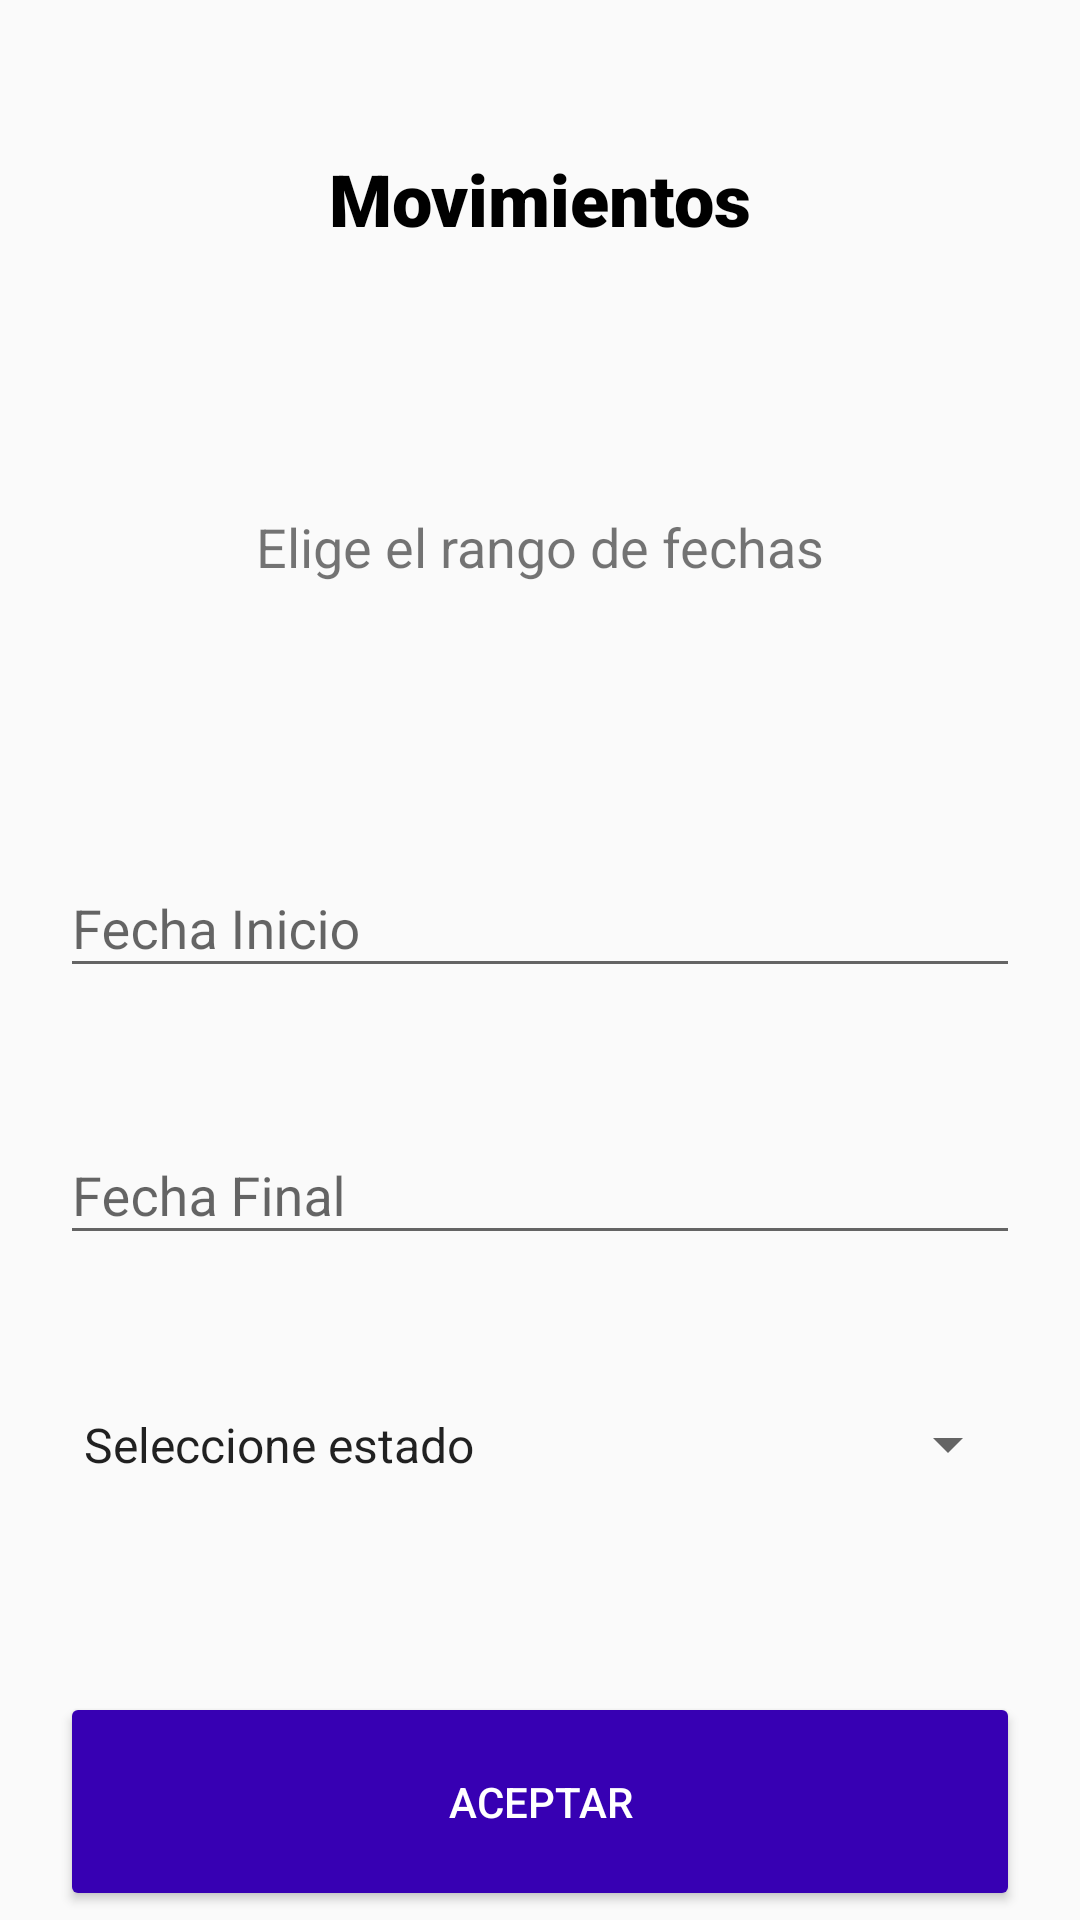

Write the Android layout XML for this screen, with the resource values it uses.
<!-- AndroidManifest.xml: application theme Theme.PuntoVenta -->
<!-- res/layout/activity_movimientos.xml -->
<?xml version="1.0" encoding="utf-8"?>
<LinearLayout xmlns:android="http://schemas.android.com/apk/res/android"
xmlns:app="http://schemas.android.com/apk/res-auto"
xmlns:tools="http://schemas.android.com/tools"
android:layout_width="match_parent"
android:layout_height="match_parent"
android:orientation="vertical"
tools:context=".Movimientos">

<ScrollView
    android:layout_width="match_parent"
    android:layout_height="match_parent">

    <LinearLayout
        android:layout_width="match_parent"
        android:layout_height="match_parent"
        android:orientation="vertical">

        <TextView
            android:id="@+id/textView7"
            android:layout_width="match_parent"
            android:layout_height="80dp"
            android:layout_marginLeft="20dp"
            android:layout_marginTop="50dp"
            android:layout_marginRight="20dp"
            android:layout_marginBottom="20dp"
            android:fontFamily="sans-serif-black"
            android:text="Movimientos"
            android:textAlignment="center"
            android:textColor="@color/black"
            android:textSize="24sp"
            app:layout_constraintEnd_toEndOf="parent"
            app:layout_constraintStart_toStartOf="parent"
            app:layout_constraintTop_toTopOf="parent" />

        <TextView
            android:id="@+id/textView8"
            android:layout_width="match_parent"
            android:layout_height="67dp"
            android:layout_margin="20dp"
            android:text="Elige el rango de fechas"
            android:textAlignment="center"
            android:textSize="18sp"
            app:layout_constraintEnd_toEndOf="parent"
            app:layout_constraintStart_toStartOf="parent"
            app:layout_constraintTop_toBottomOf="@+id/textView7" />

        <android.support.design.widget.TextInputLayout
            android:id="@+id/textInputLayout1"
            android:layout_width="match_parent"
            android:layout_height="69dp"
            android:layout_marginTop="20dp"
            android:layout_marginRight="20dp"
            android:layout_marginLeft="20dp"
            app:layout_constraintEnd_toEndOf="parent"
            app:layout_constraintStart_toStartOf="parent"
            app:layout_constraintTop_toBottomOf="@+id/textView8">

            <android.support.design.widget.TextInputEditText
                android:id="@+id/etPlannedDateI"
                android:hint="Fecha Inicio"
                android:layout_width="match_parent"
                android:layout_height="wrap_content"
                android:inputType="date"
                android:focusable="false"
                android:clickable="true"
                android:maxLines="1"/>
        </android.support.design.widget.TextInputLayout>

        <android.support.design.widget.TextInputLayout
            android:id="@+id/textInputLayout2"
            android:layout_width="match_parent"
            android:layout_height="69dp"
            android:layout_marginTop="20dp"
            android:layout_marginRight="20dp"
            android:layout_marginLeft="20dp"
            app:layout_constraintEnd_toEndOf="parent"
            app:layout_constraintStart_toStartOf="parent"
            app:layout_constraintTop_toBottomOf="@+id/textView8">

            <android.support.design.widget.TextInputEditText
                android:id="@+id/etPlannedDateF"
                android:hint="Fecha Final"
                android:layout_width="match_parent"
                android:layout_height="wrap_content"
                android:inputType="date"
                android:focusable="false"
                android:clickable="true"
                android:maxLines="1"/>
        </android.support.design.widget.TextInputLayout>

        <Spinner
            android:id="@+id/spinnerEstado"
            android:layout_width="match_parent"
            android:layout_height="53dp"
            android:layout_gravity="center"
            android:layout_marginLeft="20dp"
            android:layout_marginTop="20dp"
            android:layout_marginRight="20dp"
            android:entries="@array/Estados"
            android:gravity="center"
            android:spinnerMode="dropdown" />

        <Button
            android:id="@+id/button4"
            android:layout_width="match_parent"
            android:layout_height="73dp"
            android:layout_marginLeft="20dp"
            android:layout_marginTop="56dp"
            android:layout_marginRight="20dp"
            android:backgroundTint="@color/purple_700"
            android:onClick="Fecha"
            android:text="Aceptar"
            android:textColor="@color/white"
            app:layout_constraintEnd_toEndOf="parent"
            app:layout_constraintStart_toStartOf="parent"
            app:layout_constraintTop_toBottomOf="@+id/textInputLayout6" />

    </LinearLayout>

</ScrollView>

</LinearLayout>
<!-- resources referenced by this layout -->
<resources>
  <string-array name="Estados">
          <item>Seleccione estado</item>
          <item>Entrada</item>
          <item>Salida</item>
      </string-array>
  <style name="Theme.PuntoVenta" parent="Theme.AppCompat.Light.DarkActionBar">
          
          <item name="colorPrimary">#3F3D43</item>
          <item name="colorPrimaryDark">#3F3D43</item>
          <item name="colorAccent">#3C403F</item>
          
      </style>
  <!-- not gathered from this repository: default colours our renderer supplied (Android Studio template values) -->
  <color name="purple_700">#FF3700B3</color>
  <color name="black">#FF000000</color>
  <color name="white">#FFFFFFFF</color>
</resources>
